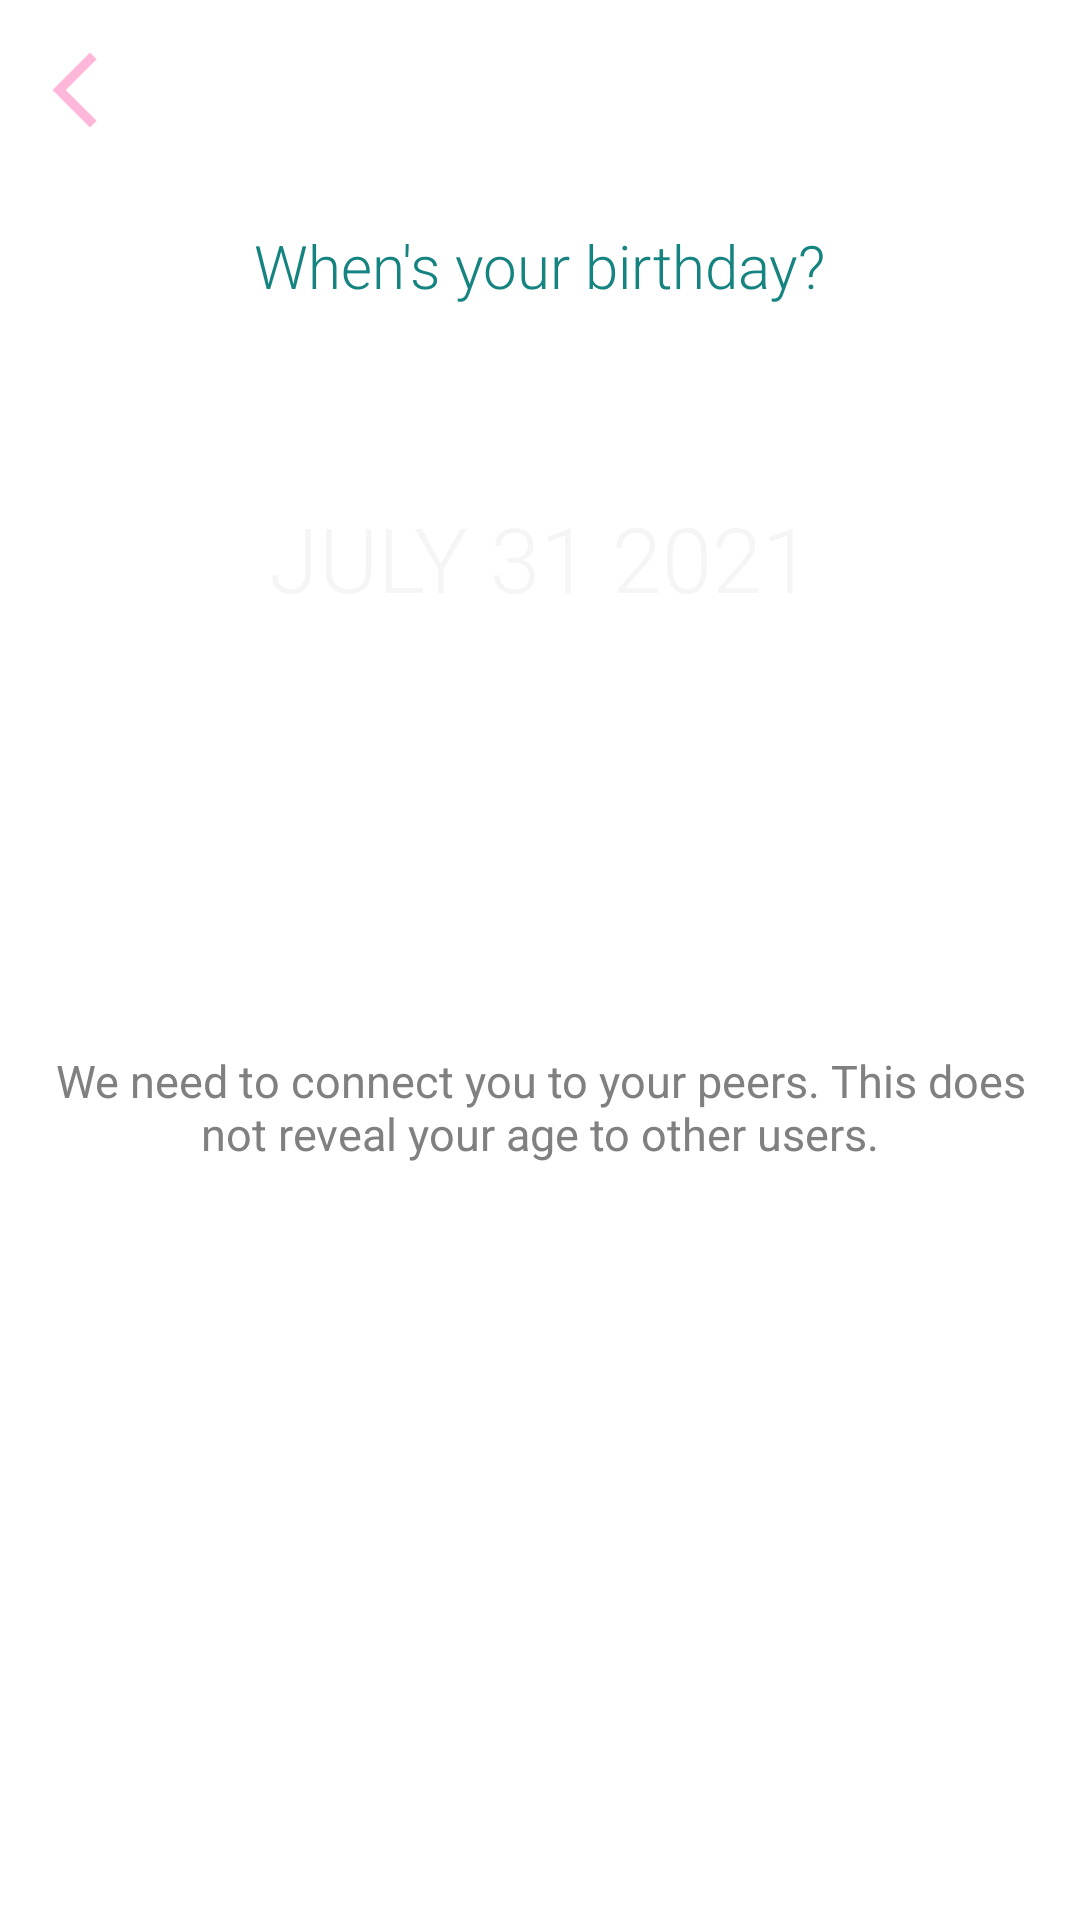

Layout XML and referenced resources for this Android screen:
<!-- AndroidManifest.xml: application theme AppTheme -->
<!-- res/layout/activity_birthday.xml -->
<?xml version="1.0" encoding="utf-8"?>
<LinearLayout
    xmlns:android="http://schemas.android.com/apk/res/android"
    xmlns:app="http://schemas.android.com/apk/res-auto"
    xmlns:tools="http://schemas.android.com/tools"
    android:layout_width="match_parent"
    android:layout_height="match_parent"
    android:background="#FFFFFF"
    android:orientation="vertical"
    tools:context=".SignUp.Birthday">

    <ImageView
        android:id="@+id/back"
        android:layout_width="30dp"
        android:layout_height="30dp"
        android:background="@drawable/ic_pink_back"
        android:alpha=".7"
        android:layout_marginLeft="10dp"
        android:layout_marginTop="15dp"/>

    <TextView
        android:layout_width="wrap_content"
        android:layout_height="wrap_content"
        android:fontFamily="sans-serif-light"
        android:layout_gravity="center"
        android:layout_marginTop="30dp"
        android:text="When's your birthday?"
        android:textColor="@color/fomblue"
        android:textColorLink="#090909"
        android:textSize="20dp" />

    <Button
        android:id="@+id/datePickerButton"
        style="?android:spinnerStyle"
        android:layout_width="332dp"
        android:layout_height="108dp"
        android:layout_marginTop="30dp"
        android:layout_gravity="center"
        android:background="@drawable/custom_button"
        android:fontFamily="sans-serif-light"
        android:gravity="center"
        android:onClick="openDatePicker"
        android:text="JULY 31 2021"
        android:textColor="#F6F5F5"
        android:textSize="30dp"
        app:backgroundTint="@color/fomblue"/>

    <Button
        android:id="@+id/birthday_button"
        android:layout_width="200dp"
        android:layout_height="70dp"
        android:background="@drawable/custom_button"
        android:layout_gravity="center"
        android:layout_marginTop="30dp"
        android:fontFamily="sans-serif-light"
        android:text="CONTINUE"
        android:textColor="#FFFFFF"
        android:textSize="20dp"
        app:backgroundTint="@color/fompink"/>

    <TextView
        android:layout_width="wrap_content"
        android:layout_height="wrap_content"
        android:text="We need to connect you to your peers. This does not reveal your age to other users."
        android:textColor="#808080"
        android:layout_gravity="center"
        android:textAlignment="center"
        android:layout_marginTop="10dp"
        android:layout_marginRight="10dp"
        android:layout_marginLeft="10dp"
        android:textSize="15dp"/>

</LinearLayout>
<!-- resources referenced by this layout -->
<resources>
  <color name="fomblue">#158380</color>
  <color name="fompink">#ff99c9</color>
  <!-- drawable ic_pink_back (drawable) -->
  <vector android:height="24dp" android:tint="#FF99C9"
      android:viewportHeight="24" android:viewportWidth="24"
      android:width="24dp" xmlns:android="http://schemas.android.com/apk/res/android">
      <path android:fillColor="@android:color/white" android:pathData="M17.77,3.77l-1.77,-1.77l-10,10l10,10l1.77,-1.77l-8.23,-8.23z"/>
  </vector>
  <style name="AppTheme" parent="Theme.AppCompat.Light.DarkActionBar">
          
          <item name="colorPrimary">@color/fomblue</item>
          <item name="android:textColorPrimary">#FF000000</item>
          <item name="colorPrimaryVariant">@color/purple_700</item>
          <item name="colorOnPrimary">@color/white</item>
          
          <item name="colorSecondary">@color/teal_200</item>
          <item name="colorSecondaryVariant">@color/teal_700</item>
          <item name="colorOnSecondary">@color/black</item>
          
          <item name="android:statusBarColor" tools:targetApi="l">?attr/colorPrimaryVariant</item>
          
      </style>
  <color name="purple_700">#FF3700B3</color>
  <color name="white">#FFFFFFFF</color>
  <color name="teal_200">#FF03DAC5</color>
  <color name="teal_700">#FF018786</color>
  <color name="black">#FF000000</color>
</resources>
